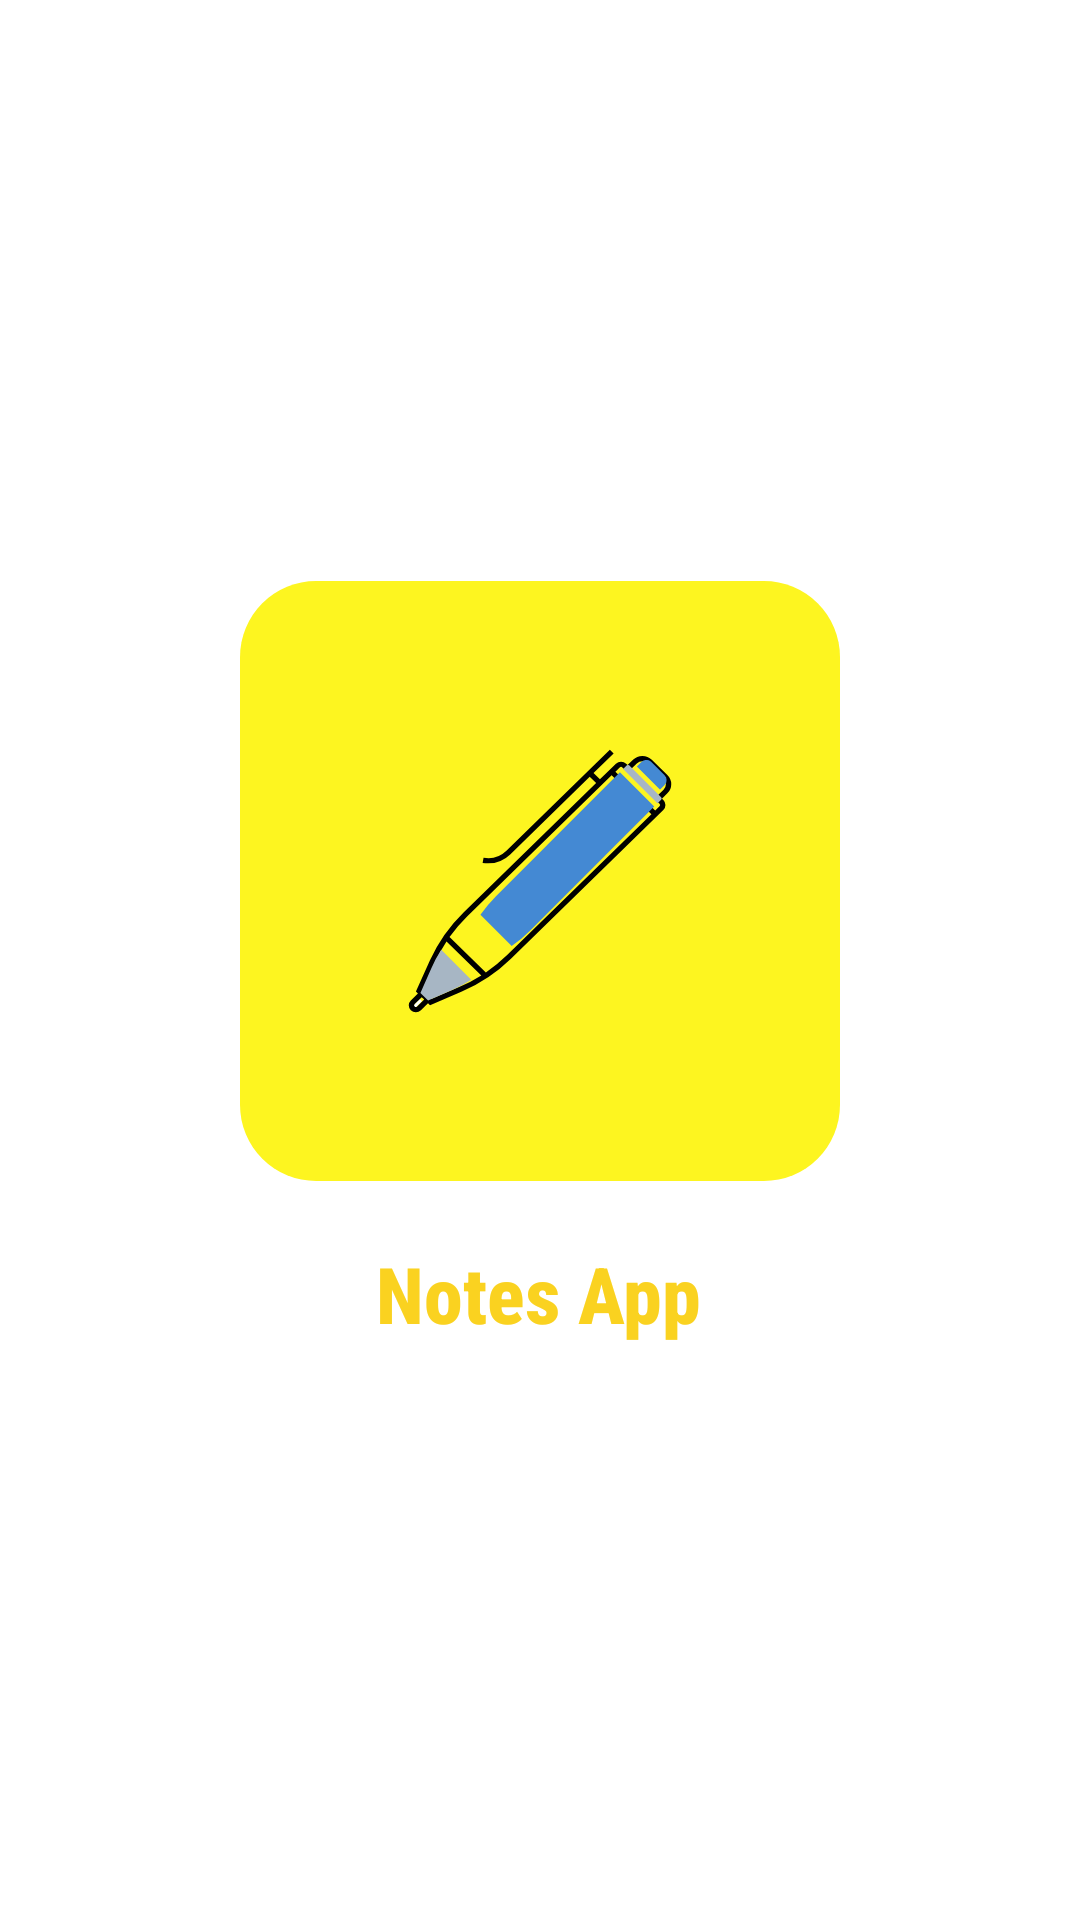

Write the Android layout XML for this screen, with the resource values it uses.
<!-- AndroidManifest.xml: application theme Theme.MyNotesApp -->
<!-- res/layout/fragment_splash.xml -->
<?xml version="1.0" encoding="utf-8"?>
<androidx.constraintlayout.widget.ConstraintLayout
    xmlns:android="http://schemas.android.com/apk/res/android"
    xmlns:app="http://schemas.android.com/apk/res-auto"
    xmlns:tools="http://schemas.android.com/tools"
    android:layout_width="match_parent"
    android:layout_height="match_parent"
    android:background="@color/white"
    tools:context=".ui.SplashFragment">

    <ImageView
        android:id="@+id/imageView"
        android:layout_width="200dp"
        android:layout_height="200dp"
        android:contentDescription="TODO"
        android:src="@drawable/group_63"
        app:layout_constraintBottom_toBottomOf="parent"
        app:layout_constraintEnd_toEndOf="parent"
        app:layout_constraintStart_toStartOf="parent"
        app:layout_constraintTop_toTopOf="parent"
        app:layout_constraintVertical_bias="0.44" />

    <TextView
        android:layout_width="wrap_content"
        android:layout_height="wrap_content"
        android:text="@string/app_name"
        android:textColor="#FAD220"
        android:textStyle="bold|normal"
        android:textSize="26sp"
        android:fontFamily="sans-serif-condensed-medium"
        android:layout_marginTop="20dp"
        app:layout_constraintEnd_toEndOf="@+id/imageView"
        app:layout_constraintHorizontal_bias="0.496"
        app:layout_constraintStart_toStartOf="@+id/imageView"
        app:layout_constraintTop_toBottomOf="@+id/imageView" />

</androidx.constraintlayout.widget.ConstraintLayout>
<!-- resources referenced by this layout -->
<resources>
  <color name="white">#FFFFFFFF</color>
  <!-- drawable group_63: vector/xml drawable (drawable, 2473 chars, omitted) -->
  <string name="app_name">Notes App</string>
  <style name="Theme.MyNotesApp" parent="Base.Theme.MyNotesApp" />
  <style name="Base.Theme.MyNotesApp" parent="Theme.Material3.DayNight.NoActionBar">
          <item name="android:statusBarColor">@color/white</item>
          <item name="android:windowLightStatusBar" tools:targetApi="M">true</item>
      </style>
</resources>
